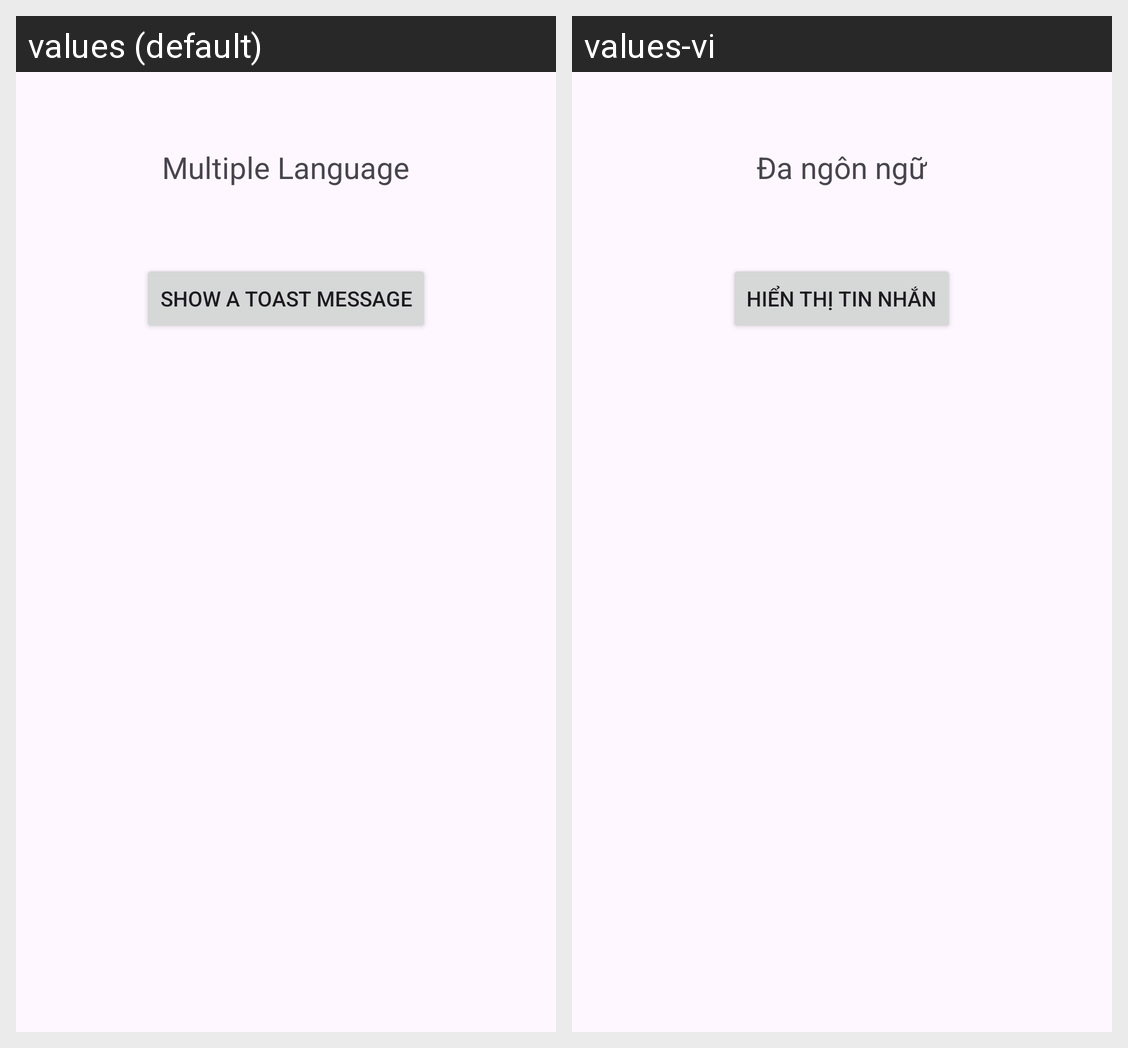

The Android screen above is rendered under two locales of the same app. Produce the string resources it draws, with the default and per-locale values.
Android screen res/layout/activity_main.xml rendered under 2 locales, left to right: values (default), values-vi. Device: Nexus 5 (rendered at 1080×1920; each locale shown at half size, 540×960, under a caption strip naming it); theme Theme.Multiple_Languages.
Strings drawn on this screen, with the default value and each locale's value (text and hints the layout hard-codes, and strings that could not be matched under every locale, appear in the picture but are not listed):

multipleLanguage
  values: Multiple Language
  values-vi: Đa ngôn ngữ

btnChangeLanguage
  values: Show a toast message
  values-vi: Hiển thị tin nhắn
